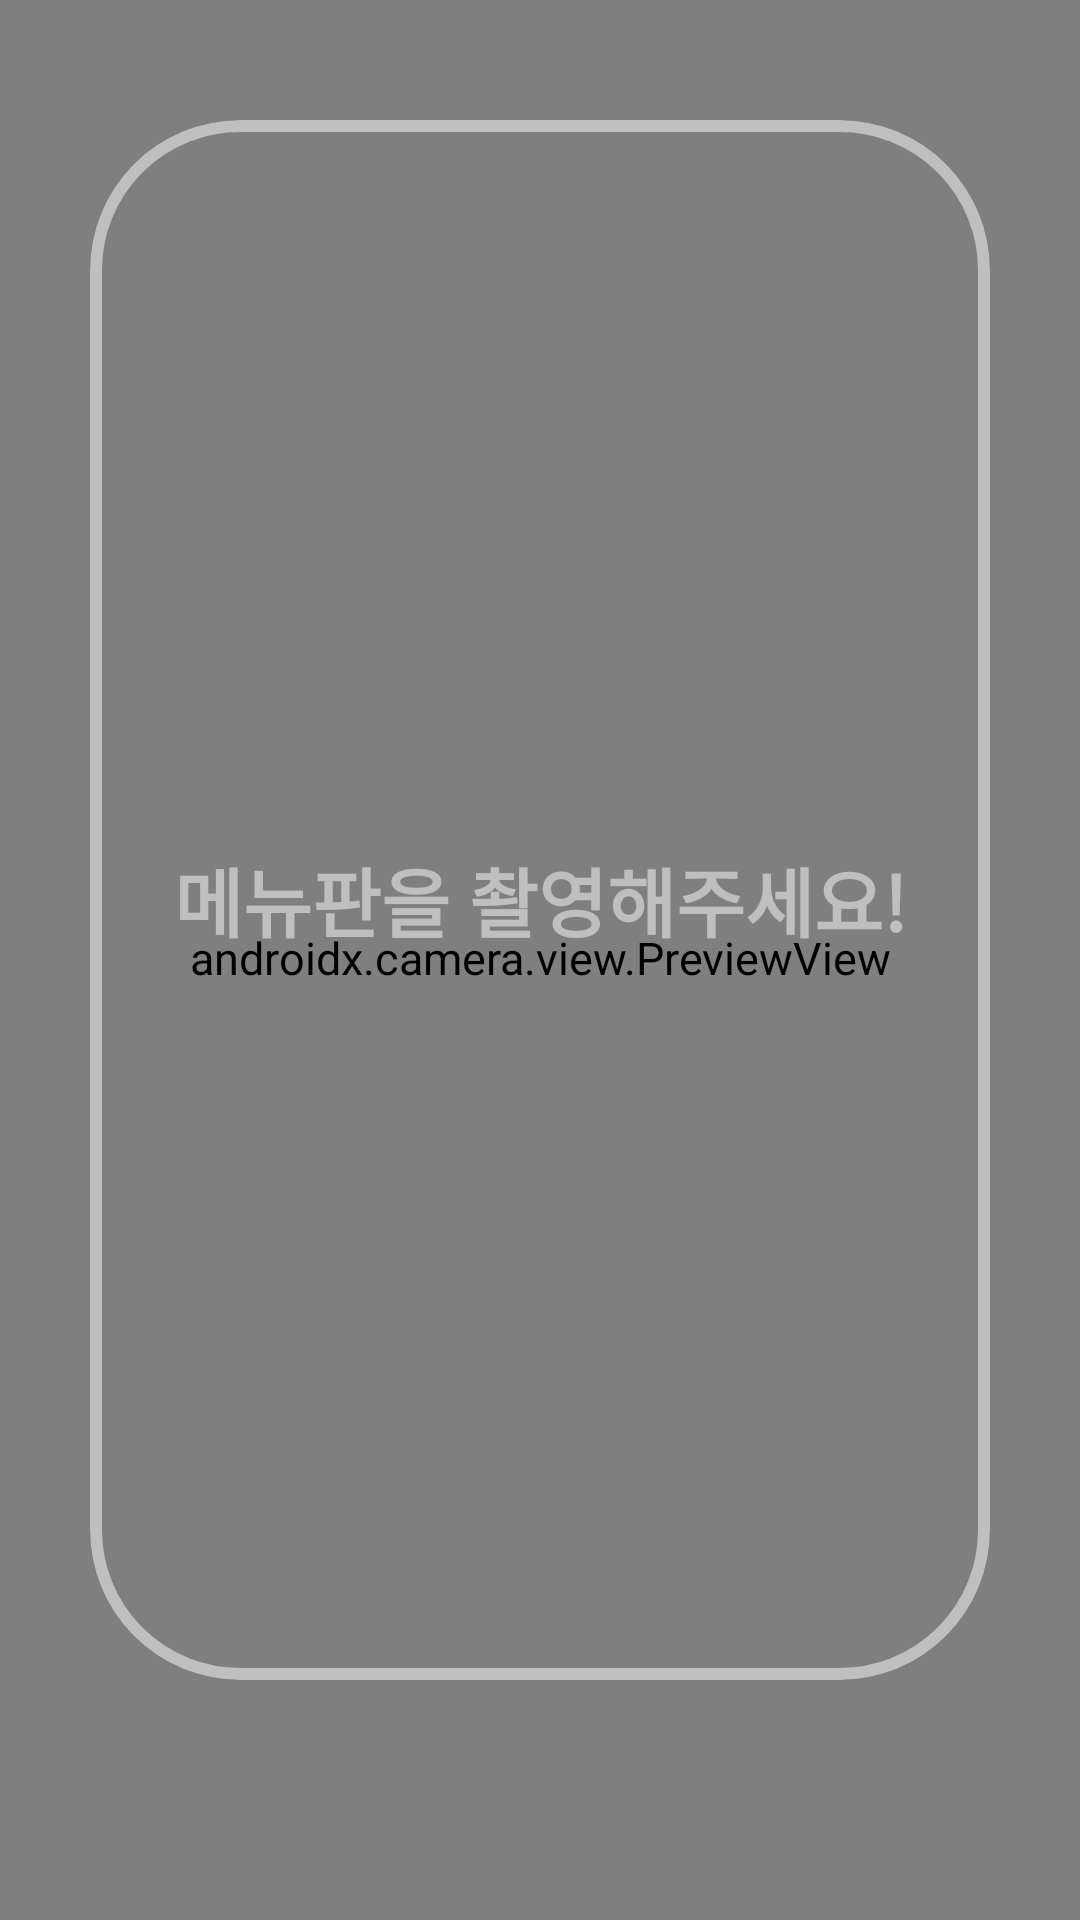

Reconstruct the res/layout file that produces this screen, plus the resources it refers to.
<!-- AndroidManifest.xml: application theme Theme.HanZan -->
<!-- res/layout/fragment_camera.xml -->
<?xml version="1.0" encoding="utf-8"?>
<layout xmlns:app="http://schemas.android.com/apk/res-auto">
<androidx.constraintlayout.widget.ConstraintLayout xmlns:android="http://schemas.android.com/apk/res/android"
    android:layout_width="match_parent"
    android:layout_height="match_parent"
    android:background="@color/black">
    <androidx.camera.view.PreviewView
        android:id="@+id/camera_preview"
        android:layout_width="match_parent"
        android:layout_height="match_parent" />
    <com.google.android.material.card.MaterialCardView
        android:id="@+id/camera_crop_layout"
        android:layout_width="match_parent"
        android:layout_height="0dp"
        android:backgroundTint="@android:color/transparent"
        android:layout_marginVertical="40dp"
        android:layout_marginHorizontal="30dp"
        app:cardCornerRadius="50dp"
        app:strokeColor="@color/color_half_primary"
        app:strokeWidth="4dp"
        app:layout_constraintTop_toTopOf="parent"
        app:layout_constraintBottom_toTopOf="@id/camera_mode_toggle_btn">
        <TextView
            android:layout_width="match_parent"
            android:layout_height="wrap_content"
            android:layout_gravity="center"
            android:textSize="25sp"
            android:fontFamily="@font/font_pretendard_extrabold"
            android:textStyle="bold"
            android:textColor="@color/color_half_primary"
            android:gravity="center"
            android:text="@string/camera_guide_hint"/>


    </com.google.android.material.card.MaterialCardView>
    <FrameLayout
        android:id="@+id/camera_shutter_frame"
        android:layout_width="match_parent"
        android:layout_height="match_parent"
        android:background="@color/color_1E1E1E"
        android:visibility="gone"/>
    <com.google.android.material.button.MaterialButtonToggleGroup
        android:id="@+id/camera_mode_toggle_btn"
        android:layout_width="wrap_content"
        android:layout_height="wrap_content"
        android:layout_marginBottom="40dp"
        app:singleSelection="true"
        app:selectionRequired="true"
        app:checkedButton="@id/camera_mode_drink_btn"
        app:layout_constraintBottom_toBottomOf="parent"
        app:layout_constraintStart_toStartOf="parent"
        app:layout_constraintEnd_toEndOf="parent">
        <Button
            android:id="@+id/camera_mode_drink_btn"
            android:layout_width="wrap_content"
            android:layout_height="wrap_content"
            android:text="술 인식"
            android:textColor="@color/white"
            android:textStyle="bold"
            app:backgroundTint="@drawable/bg_toggle_tint"
            style="?attr/materialButtonOutlinedStyle"/>
        <Button
            android:id="@+id/camera_mode_food_btn"
            android:layout_width="wrap_content"
            android:layout_height="wrap_content"
            android:text="안주 인식"
            android:textColor="@color/white"
            android:textStyle="bold"
            app:backgroundTint="@drawable/bg_toggle_tint"
            style="?attr/materialButtonOutlinedStyle"/>
    </com.google.android.material.button.MaterialButtonToggleGroup>
</androidx.constraintlayout.widget.ConstraintLayout>
</layout>
<!-- resources referenced by this layout -->
<resources>
  <color name="black">#FF000000</color>
  <color name="color_1E1E1E">#1E1E1E</color>
  <color name="color_half_primary">#80FFFFFF</color>
  <color name="white">#FFFFFFFF</color>
  <!-- drawable bg_toggle_tint (drawable) -->
  <?xml version="1.0" encoding="utf-8"?>
  <selector xmlns:android="http://schemas.android.com/apk/res/android">
      <item android:state_checked="true" android:color="@color/color_hanzan"/>
      <item android:state_checked="false" android:color="@android:color/transparent"/>
  </selector>
  <string name="camera_guide_hint">메뉴판을 촬영해주세요!</string>
  <style name="Theme.HanZan" parent="Base.Theme.HanZan">
          
          <item name="android:navigationBarColor">@android:color/transparent</item>
          <item name="android:statusBarColor">@android:color/transparent</item>
          <item name="android:windowLightStatusBar">?attr/isLightTheme</item>
      </style>
  <color name="color_hanzan">#FFAA11</color>
  <style name="Base.Theme.HanZan" parent="Theme.Material3.Dark.NoActionBar">
          
          <item name="colorPrimary">@color/color_hanzan</item>
          <item name="colorPrimaryDark">@android:color/transparent</item>
          <item name="bottomNavigationStyle">@style/Widget.MaterialComponents.BottomNavigationView</item>
  
          <item name="android:statusBarColor">@android:color/transparent</item>
          <item name="android:navigationBarColor">@android:color/transparent</item>
          <item name="android:windowTranslucentStatus">false</item>
          <item name="android:windowFullscreen">false</item>
          
          <item name="android:textColor">@color/white</item>
          <item name="fontFamily">@font/font_pretendard_medium</item>
          <item name="android:includeFontPadding">false</item>
          <item name="android:textSize">15sp</item>
  
          <item name="searchViewStyle">@style/CustomSearchView</item>
  
          <item name="android:windowActivityTransitions">true</item>
  
          <item name="android:popupMenuStyle">@style/CustomPopupMenu</item>
  
          <item name="bottomSheetStyle">@style/CustomBottomSheet</item>
      </style>
  <style name="CustomSearchView" parent="Widget.AppCompat.SearchView" />
  <style name="CustomPopupMenu" parent="Widget.AppCompat.PopupMenu">
          <item name="android:gravity">center</item>
          <item name="android:minWidth">0dp</item>
      </style>
  <style name="CustomBottomSheet" parent="Theme.Design.BottomSheetDialog">
          <item name="bottomSheetStyle">@style/TransparentBottomSheetDialogFragmentChild</item>
      </style>
  <style name="TransparentBottomSheetDialogFragmentChild" parent="Widget.Design.BottomSheet.Modal">
          <item name="android:background">@android:color/transparent</item>
      </style>
</resources>
